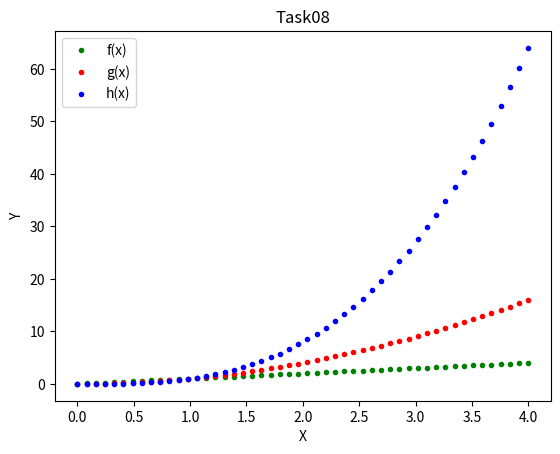

Source code (Python):
# [redacted]
# a program that displays a plot of functions
#  f(x) = x, g(x) = x**2 and h(x) = x**3 in the range[0,4] on the one set of axes

import numpy as np
import matplotlib.pyplot as plt
x = np.linspace(0.0, 4.0)
y1 = x
y2 = x**2
y3 = x**3
plt.plot(x, y1, 'g.', label = 'f(x)') # plot of f(x) = x
plt.plot(x, y2, 'r.', label = 'g(x)') # plot of g(x) = x**2
plt.plot(x, y3, 'b.', label = 'h(x)') # plot of h(x) = x**3

# legend of graphs output
plt.legend()
# title for the graph
plt.title('Task08')
plt.xlabel('X')
plt.ylabel('Y')
plt.savefig("task08.png")